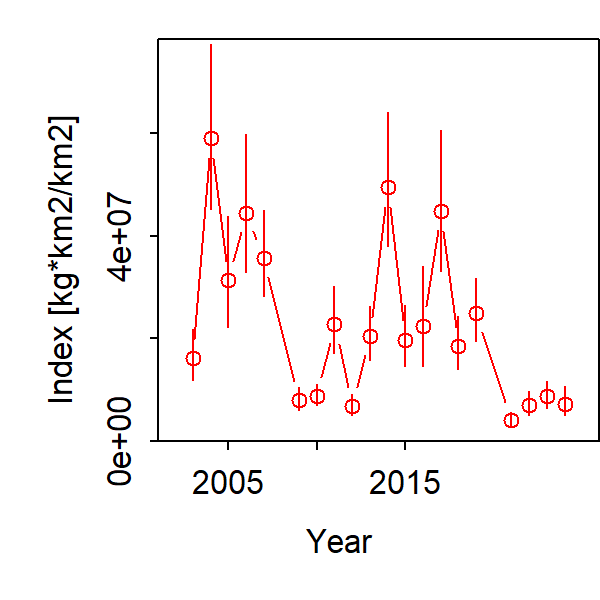

Source data for this figure (header and first rows):
Category, Time, Stratum, Units, Estimate, Std. Error for Estimate, Std. Error for ln(Estimate)
1, 2003, Stratum_1, [kg*km2/km2], 16145146, 2725082, 0.3011
1, 2004, Stratum_1, [kg*km2/km2], 59088885, 8858046, 0.2688
1, 2005, Stratum_1, [kg*km2/km2], 31326725, 5595303, 0.3389
1, 2006, Stratum_1, [kg*km2/km2], 44487211, 7320908, 0.2984
1, 2007, Stratum_1, [kg*km2/km2], 35727046, 4635664, 0.2309
1, 2008, Stratum_1, [kg*km2/km2], 369490, 82272, 0.4974
1, 2009, Stratum_1, [kg*km2/km2], 8037419, 1172198, 0.2691
1, 2010, Stratum_1, [kg*km2/km2], 8819562, 1250137, 0.2383
1, 2011, Stratum_1, [kg*km2/km2], 22794061, 3950758, 0.2792
1, 2012, Stratum_1, [kg*km2/km2], 6798237, 1110920, 0.2913
1, 2013, Stratum_1, [kg*km2/km2], 20433167, 2956007, 0.2574
1, 2014, Stratum_1, [kg*km2/km2], 49446241, 7196674, 0.2606
1, 2015, Stratum_1, [kg*km2/km2], 19750303, 3336634, 0.2972
1, 2016, Stratum_1, [kg*km2/km2], 22439669, 5187801, 0.4216
1, 2017, Stratum_1, [kg*km2/km2], 44866190, 7611707, 0.3013
1, 2018, Stratum_1, [kg*km2/km2], 18471854, 2907715, 0.2775
1, 2019, Stratum_1, [kg*km2/km2], 24907681, 3472191, 0.2433
1, 2020, Stratum_1, [kg*km2/km2], 369490, 82272, 0.4974
1, 2021, Stratum_1, [kg*km2/km2], 4026198, 801464, 0.3569
1, 2022, Stratum_1, [kg*km2/km2], 7105921, 1324224, 0.3226
1, 2023, Stratum_1, [kg*km2/km2], 8701742, 1467052, 0.3016
1, 2024, Stratum_1, [kg*km2/km2], 7321240, 1605975, 0.3803
